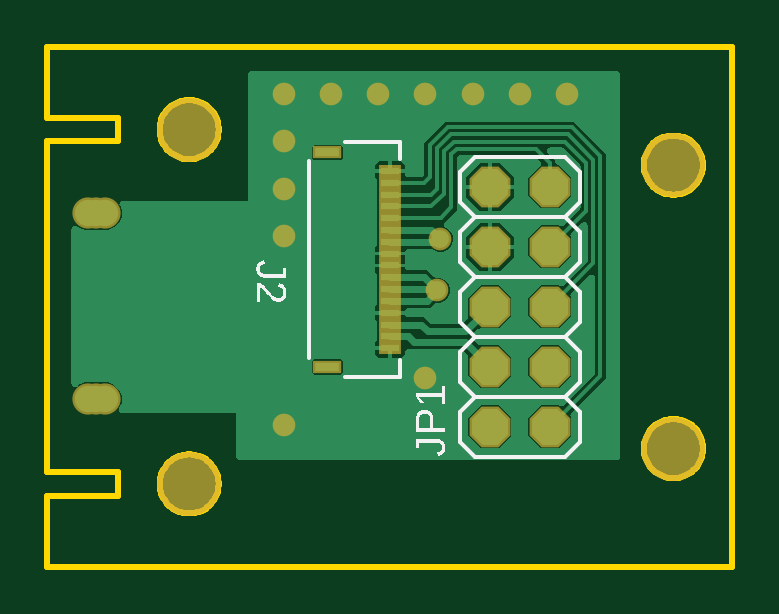
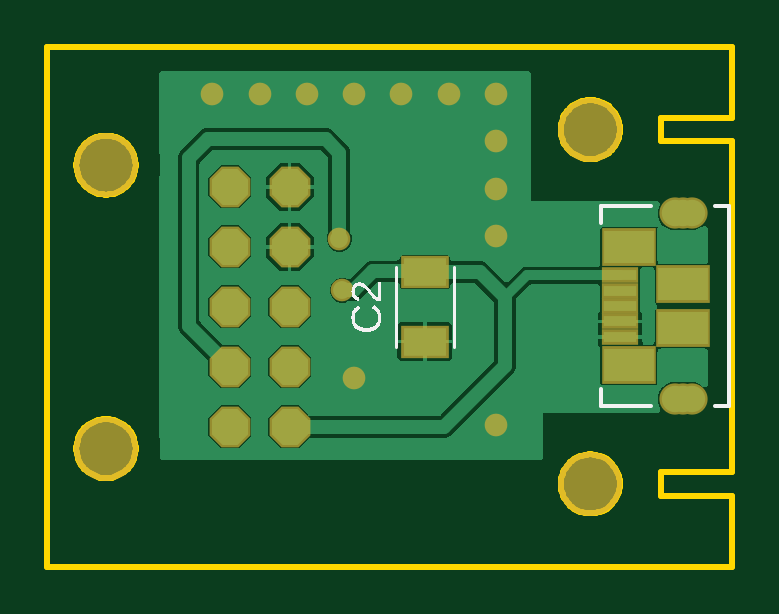
Circuit board: 9 layer files. Board 29.0 x 22.0 mm.
- bottom_copper: copper_bottom.gbr (10073 bytes)
- top_copper: copper_top.gbr (11205 bytes)
- outline: profile.gbr (6213 bytes)
- bottom_silk: silkscreen_bottom.gbr (5120 bytes)
- top_silk: silkscreen_top.gbr (7396 bytes)
- bottom_mask: soldermask_bottom.gbr (1271 bytes)
- top_mask: soldermask_top.gbr (1263 bytes)
- paste: solderpaste_bottom.gbr (549 bytes)
- paste: solderpaste_top.gbr (556 bytes)

=== bottom_copper: copper_bottom.gbr (10073 bytes, source omitted) ===
=== top_copper: copper_top.gbr (11205 bytes, source omitted) ===
=== outline: profile.gbr (6213 bytes, source omitted) ===
=== bottom_silk: silkscreen_bottom.gbr ===
G04 EAGLE Gerber RS-274X export*
G75*
%MOMM*%
%FSLAX34Y34*%
%LPD*%
%INSilkscreen Bottom*%
%IPPOS*%
%AMOC8*
5,1,8,0,0,1.08239X$1,22.5*%
G01*
G04 Define Apertures*
%ADD10C,0.127000*%
%ADD11C,0.152400*%
G36*
X155158Y-10552D02*
X155512Y-10533D01*
X155856Y-10502D01*
X156190Y-10458D01*
X156514Y-10402D01*
X156828Y-10334D01*
X157132Y-10253D01*
X157426Y-10159D01*
X157710Y-10054D01*
X157984Y-9935D01*
X158502Y-9661D01*
X158981Y-9337D01*
X159419Y-8964D01*
X159811Y-8546D01*
X160151Y-8090D01*
X160301Y-7848D01*
X160438Y-7596D01*
X160562Y-7334D01*
X160673Y-7063D01*
X160772Y-6783D01*
X160856Y-6492D01*
X160928Y-6192D01*
X160987Y-5883D01*
X161033Y-5564D01*
X161066Y-5235D01*
X161085Y-4897D01*
X161092Y-4550D01*
X161080Y-4067D01*
X161044Y-3605D01*
X160983Y-3163D01*
X160899Y-2741D01*
X160791Y-2339D01*
X160658Y-1958D01*
X160502Y-1597D01*
X160321Y-1256D01*
X160117Y-937D01*
X159889Y-639D01*
X159638Y-363D01*
X159364Y-109D01*
X159067Y123D01*
X158746Y333D01*
X158402Y522D01*
X158035Y688D01*
X157509Y-897D01*
X157771Y-1013D01*
X158016Y-1144D01*
X158246Y-1292D01*
X158460Y-1457D01*
X158658Y-1637D01*
X158840Y-1834D01*
X159006Y-2047D01*
X159156Y-2277D01*
X159290Y-2520D01*
X159405Y-2774D01*
X159503Y-3039D01*
X159583Y-3316D01*
X159645Y-3603D01*
X159690Y-3902D01*
X159716Y-4211D01*
X159725Y-4532D01*
X159705Y-5030D01*
X159643Y-5500D01*
X159540Y-5941D01*
X159396Y-6354D01*
X159210Y-6738D01*
X158984Y-7094D01*
X158716Y-7421D01*
X158407Y-7720D01*
X158062Y-7987D01*
X157687Y-8218D01*
X157281Y-8414D01*
X156845Y-8574D01*
X156378Y-8699D01*
X155881Y-8788D01*
X155353Y-8841D01*
X154794Y-8859D01*
X154241Y-8840D01*
X153716Y-8785D01*
X153218Y-8692D01*
X152748Y-8562D01*
X152306Y-8395D01*
X151892Y-8191D01*
X151505Y-7950D01*
X151146Y-7672D01*
X150823Y-7362D01*
X150543Y-7026D01*
X150306Y-6664D01*
X150112Y-6276D01*
X149961Y-5862D01*
X149853Y-5421D01*
X149788Y-4955D01*
X149767Y-4462D01*
X149777Y-4143D01*
X149807Y-3834D01*
X149857Y-3535D01*
X149927Y-3246D01*
X150018Y-2967D01*
X150128Y-2699D01*
X150258Y-2440D01*
X150408Y-2191D01*
X150579Y-1953D01*
X150769Y-1724D01*
X150980Y-1506D01*
X151210Y-1297D01*
X151461Y-1099D01*
X151732Y-911D01*
X152022Y-733D01*
X152333Y-564D01*
X151650Y802D01*
X151263Y602D01*
X150901Y382D01*
X150562Y144D01*
X150246Y-114D01*
X149955Y-392D01*
X149688Y-688D01*
X149444Y-1004D01*
X149224Y-1340D01*
X149029Y-1691D01*
X148860Y-2057D01*
X148717Y-2436D01*
X148600Y-2830D01*
X148509Y-3237D01*
X148444Y-3658D01*
X148405Y-4092D01*
X148392Y-4541D01*
X148404Y-4999D01*
X148440Y-5442D01*
X148501Y-5869D01*
X148586Y-6280D01*
X148695Y-6676D01*
X148828Y-7056D01*
X148985Y-7420D01*
X149167Y-7768D01*
X149371Y-8099D01*
X149596Y-8409D01*
X149842Y-8699D01*
X150109Y-8968D01*
X150396Y-9218D01*
X150704Y-9447D01*
X151033Y-9655D01*
X151383Y-9844D01*
X151751Y-10011D01*
X152136Y-10156D01*
X152538Y-10279D01*
X152956Y-10379D01*
X153391Y-10458D01*
X153842Y-10513D01*
X154310Y-10547D01*
X154794Y-10558D01*
X155158Y-10552D01*
G37*
G36*
X150177Y2638D02*
X150644Y2898D01*
X151081Y3183D01*
X151488Y3493D01*
X151871Y3819D01*
X152235Y4153D01*
X152580Y4495D01*
X152907Y4846D01*
X153519Y5552D01*
X154085Y6252D01*
X154628Y6914D01*
X155171Y7508D01*
X155446Y7775D01*
X155727Y8015D01*
X156015Y8228D01*
X156310Y8415D01*
X156617Y8566D01*
X156945Y8674D01*
X157292Y8739D01*
X157658Y8761D01*
X157905Y8752D01*
X158138Y8724D01*
X158356Y8677D01*
X158560Y8612D01*
X158750Y8528D01*
X158926Y8426D01*
X159088Y8305D01*
X159235Y8165D01*
X159366Y8009D01*
X159480Y7838D01*
X159576Y7653D01*
X159655Y7454D01*
X159717Y7239D01*
X159760Y7011D01*
X159787Y6768D01*
X159795Y6510D01*
X159787Y6264D01*
X159761Y6028D01*
X159718Y5804D01*
X159659Y5591D01*
X159582Y5389D01*
X159488Y5199D01*
X159376Y5019D01*
X159248Y4850D01*
X159104Y4695D01*
X158947Y4558D01*
X158775Y4437D01*
X158590Y4332D01*
X158391Y4245D01*
X158178Y4174D01*
X157951Y4121D01*
X157711Y4084D01*
X157860Y2472D01*
X158220Y2530D01*
X158562Y2616D01*
X158885Y2731D01*
X159189Y2874D01*
X159474Y3045D01*
X159740Y3245D01*
X159987Y3473D01*
X160216Y3729D01*
X160421Y4009D01*
X160599Y4308D01*
X160750Y4627D01*
X160873Y4965D01*
X160969Y5322D01*
X161037Y5699D01*
X161078Y6095D01*
X161092Y6510D01*
X161078Y6963D01*
X161037Y7389D01*
X160968Y7788D01*
X160872Y8160D01*
X160748Y8505D01*
X160597Y8823D01*
X160418Y9114D01*
X160211Y9378D01*
X159980Y9613D01*
X159725Y9817D01*
X159447Y9989D01*
X159146Y10130D01*
X158822Y10240D01*
X158475Y10318D01*
X158104Y10365D01*
X157711Y10381D01*
X157352Y10361D01*
X156995Y10299D01*
X156639Y10196D01*
X156283Y10053D01*
X155929Y9869D01*
X155574Y9644D01*
X155219Y9380D01*
X154864Y9076D01*
X154461Y8678D01*
X153960Y8132D01*
X153362Y7439D01*
X152666Y6597D01*
X152264Y6120D01*
X151883Y5693D01*
X151522Y5318D01*
X151181Y4995D01*
X150854Y4718D01*
X150532Y4482D01*
X150217Y4289D01*
X149907Y4136D01*
X149907Y10574D01*
X148567Y10574D01*
X148567Y2402D01*
X149679Y2402D01*
X150177Y2638D01*
G37*
D10*
X142217Y17000D02*
X142217Y-17000D01*
X117783Y-17000D02*
X117783Y17000D01*
D11*
X1397Y42672D02*
X1397Y-41910D01*
X1397Y42672D02*
X7239Y42672D01*
X55499Y42672D02*
X55499Y35306D01*
X55499Y-41910D02*
X34163Y-41910D01*
X55499Y-41910D02*
X55499Y-34798D01*
X7239Y-41910D02*
X1397Y-41910D01*
X34163Y42672D02*
X55499Y42672D01*
M02*

=== top_silk: silkscreen_top.gbr (7396 bytes, source omitted) ===
=== bottom_mask: soldermask_bottom.gbr ===
G04 EAGLE Gerber RS-274X export*
G75*
%MOMM*%
%FSLAX34Y34*%
%LPD*%
%INSoldermask Bottom*%
%IPPOS*%
%AMOC8*
5,1,8,0,0,1.08239X$1,22.5*%
G01*
G04 Define Apertures*
%ADD10C,2.703200*%
%ADD11P,1.8695X8X112.5*%
%ADD12R,2.018500X1.367800*%
%ADD13R,1.574800X0.660400*%
%ADD14R,2.311400X1.600200*%
%ADD15C,1.320800*%
%ADD16C,1.209041*%
%ADD17C,0.959600*%
D10*
X60000Y-75000D03*
X265000Y-60000D03*
X265000Y60000D03*
X60000Y75000D03*
D11*
X212700Y-50800D03*
X187300Y-50800D03*
X212700Y-25400D03*
X187300Y-25400D03*
X212700Y0D03*
X187300Y0D03*
X212700Y25400D03*
X187300Y25400D03*
X212700Y50800D03*
X187300Y50800D03*
D12*
X130000Y-14754D03*
X130000Y14754D03*
D13*
X47371Y13300D03*
X47371Y6800D03*
X47371Y300D03*
X47371Y-6200D03*
X47371Y-12700D03*
D14*
X20701Y-9075D03*
X20701Y9675D03*
X43688Y-24700D03*
X43688Y25300D03*
D15*
X24257Y-39116D03*
X17145Y-39116D03*
D16*
X17221Y-39116D02*
X24181Y-39116D01*
D15*
X24257Y39624D03*
X17145Y39624D03*
D16*
X17221Y39624D02*
X24181Y39624D01*
D15*
X20687Y-39116D03*
X20687Y39624D03*
D17*
X100000Y90000D03*
X100000Y50000D03*
X100000Y70000D03*
X180000Y90000D03*
X160000Y90000D03*
X140000Y90000D03*
X120000Y90000D03*
X100000Y30000D03*
X200000Y90000D03*
X220000Y90000D03*
X100000Y-50000D03*
X160000Y-30000D03*
X166291Y28709D03*
X165000Y7000D03*
M02*

=== top_mask: soldermask_top.gbr ===
G04 EAGLE Gerber RS-274X export*
G75*
%MOMM*%
%FSLAX34Y34*%
%LPD*%
%INSoldermask Top*%
%IPPOS*%
%AMOC8*
5,1,8,0,0,1.08239X$1,22.5*%
G01*
G04 Define Apertures*
%ADD10C,2.703200*%
%ADD11P,1.8695X8X112.5*%
%ADD12R,0.965200X0.508000*%
%ADD13R,1.244600X0.558800*%
%ADD14C,1.320800*%
%ADD15C,0.959600*%
D10*
X60000Y-75000D03*
X265000Y-60000D03*
X265000Y60000D03*
X60000Y75000D03*
D11*
X212700Y-50800D03*
X187300Y-50800D03*
X212700Y-25400D03*
X187300Y-25400D03*
X212700Y0D03*
X187300Y0D03*
X212700Y25400D03*
X187300Y25400D03*
X212700Y50800D03*
X187300Y50800D03*
D12*
X145034Y57500D03*
X145034Y52500D03*
X145034Y47500D03*
X145034Y42500D03*
X145034Y37500D03*
X145034Y32500D03*
X145034Y27500D03*
X145034Y22500D03*
X145034Y17500D03*
X145034Y12500D03*
X145034Y7500D03*
X145034Y2500D03*
X145034Y-2500D03*
X145034Y-7500D03*
X145034Y-12500D03*
X145034Y-17500D03*
D13*
X118534Y65400D03*
X118534Y-25400D03*
D14*
X24257Y-39116D03*
X17145Y-39116D03*
X24257Y39624D03*
X17145Y39624D03*
X20687Y-39116D03*
X20687Y39624D03*
D15*
X100000Y90000D03*
X100000Y50000D03*
X100000Y70000D03*
X180000Y90000D03*
X160000Y90000D03*
X140000Y90000D03*
X120000Y90000D03*
X100000Y30000D03*
X200000Y90000D03*
X220000Y90000D03*
X100000Y-50000D03*
X160000Y-30000D03*
X166291Y28709D03*
X165000Y7000D03*
M02*

=== paste: solderpaste_bottom.gbr ===
G04 EAGLE Gerber RS-274X export*
G75*
%MOMM*%
%FSLAX34Y34*%
%LPD*%
%INSolderpaste Bottom*%
%IPPOS*%
%AMOC8*
5,1,8,0,0,1.08239X$1,22.5*%
G01*
G04 Define Apertures*
%ADD10R,1.815300X1.164600*%
%ADD11R,1.371600X0.457200*%
%ADD12R,2.108200X1.397000*%
%ADD13C,1.005841*%
D10*
X130000Y-14754D03*
X130000Y14754D03*
D11*
X47371Y13300D03*
X47371Y6800D03*
X47371Y300D03*
X47371Y-6200D03*
X47371Y-12700D03*
D12*
X20701Y-9075D03*
X20701Y9675D03*
X43688Y-24700D03*
X43688Y25300D03*
D13*
X24181Y-39116D02*
X17221Y-39116D01*
X17221Y39624D02*
X24181Y39624D01*
M02*

=== paste: solderpaste_top.gbr ===
G04 EAGLE Gerber RS-274X export*
G75*
%MOMM*%
%FSLAX34Y34*%
%LPD*%
%INSolderpaste Top*%
%IPPOS*%
%AMOC8*
5,1,8,0,0,1.08239X$1,22.5*%
G01*
G04 Define Apertures*
%ADD10R,0.762000X0.304800*%
%ADD11R,1.041400X0.355600*%
D10*
X145034Y57500D03*
X145034Y52500D03*
X145034Y47500D03*
X145034Y42500D03*
X145034Y37500D03*
X145034Y32500D03*
X145034Y27500D03*
X145034Y22500D03*
X145034Y17500D03*
X145034Y12500D03*
X145034Y7500D03*
X145034Y2500D03*
X145034Y-2500D03*
X145034Y-7500D03*
X145034Y-12500D03*
X145034Y-17500D03*
D11*
X118534Y65400D03*
X118534Y-25400D03*
M02*

